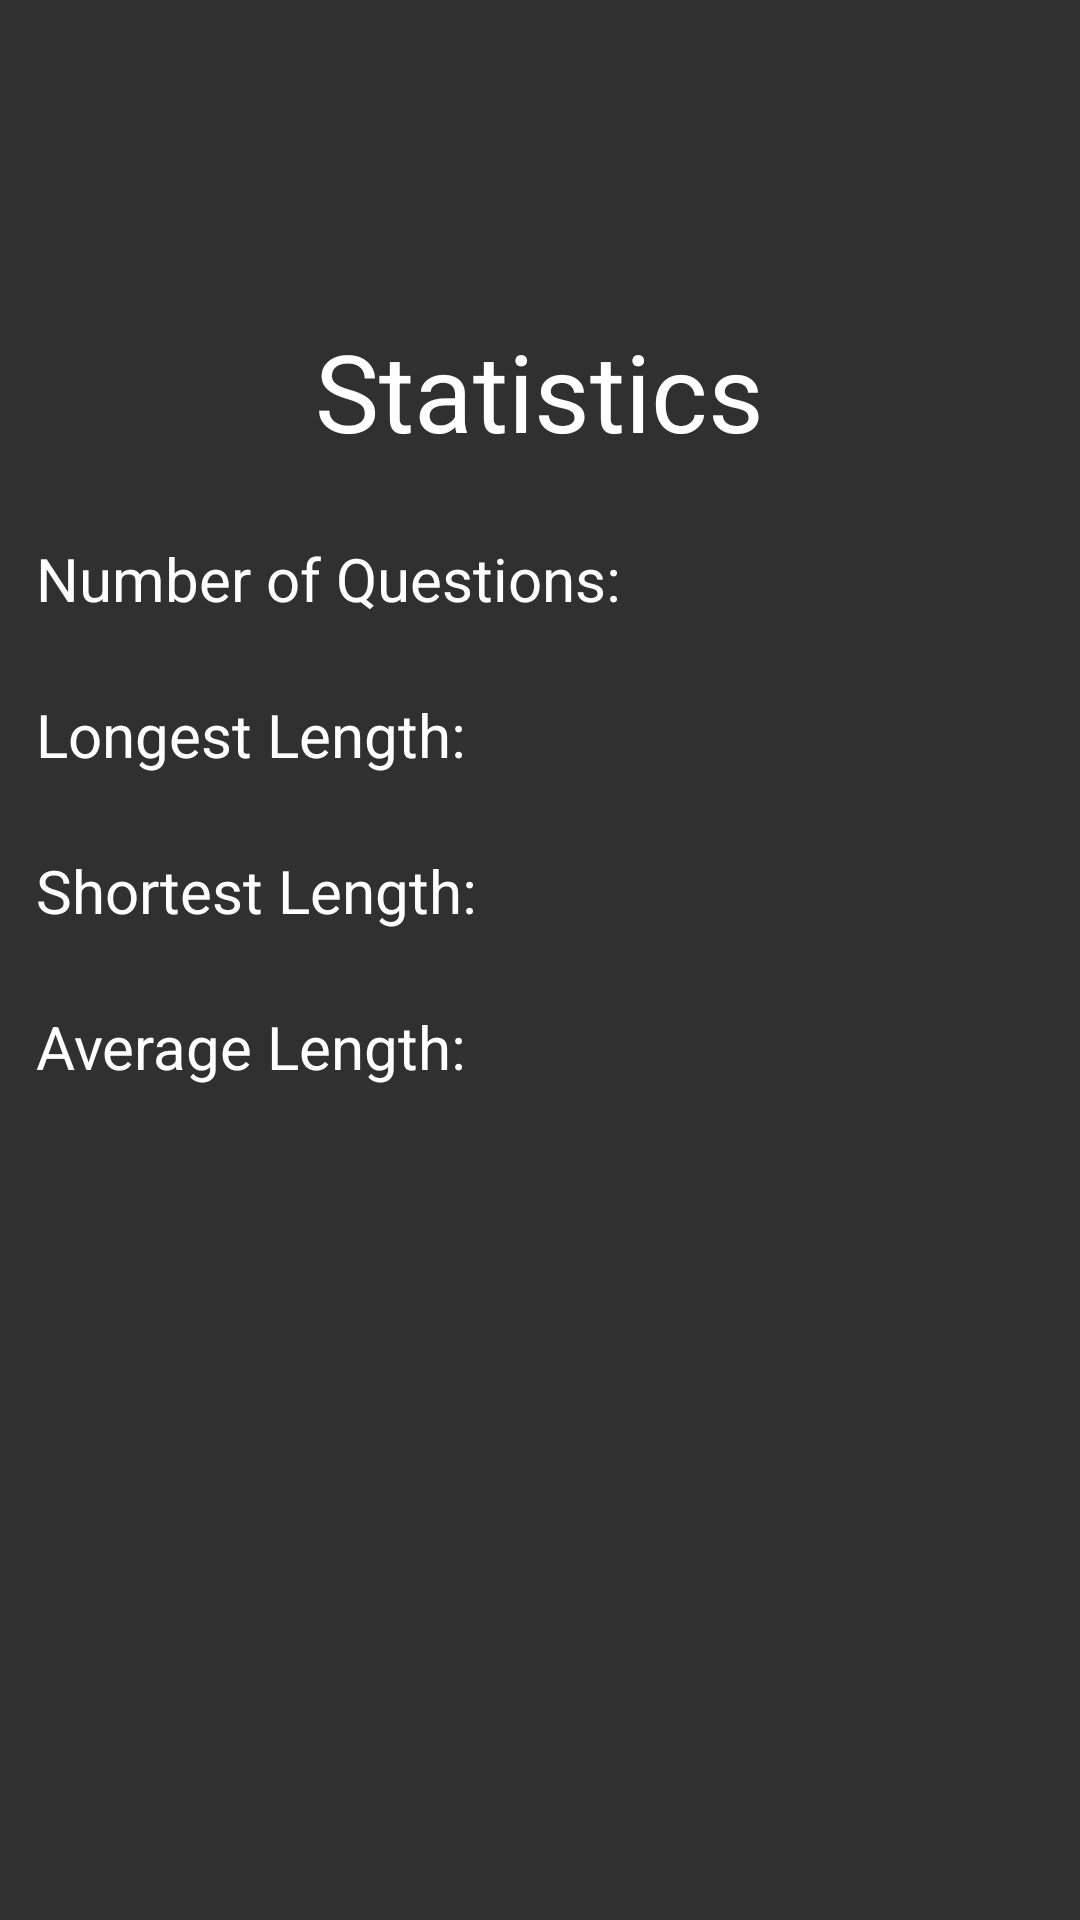

The Android layout XML behind this screen, and the referenced resources:
<!-- AndroidManifest.xml: application theme AppTheme -->
<!-- res/layout/statistics_activity.xml -->
<?xml version="1.0" encoding="utf-8"?>
<LinearLayout xmlns:android="http://schemas.android.com/apk/res/android"
    android:orientation="vertical" android:layout_width="match_parent"
    android:layout_height="match_parent">

    <include layout="@layout/app_bar"/>

    <TextView
        android:id="@+id/statsTitle"
        android:layout_width="wrap_content"
        android:layout_height="wrap_content"
        android:layout_gravity="center_horizontal"
        android:textAlignment="center"
        android:layout_marginTop="50dp"
        android:textColor="@android:color/background_light"
        android:textSize="36sp"
        android:text="@string/stats"/>

    <GridLayout
        android:layout_width="match_parent"
        android:layout_height="wrap_content"
        android:columnCount="2"
        android:rowCount="4">


    <TextView
        android:id="@+id/numQuestion"
        android:layout_width="wrap_content"
        android:layout_height="wrap_content"
        android:layout_marginLeft="12dp"
        android:layout_marginTop="25dp"
        android:textColor="@android:color/background_light"
        android:textSize="20sp"
        android:text="@string/numQues"/>

        <TextView
            android:id="@+id/numberResult"
            android:layout_width="wrap_content"
            android:layout_height="wrap_content"
            android:textColor="@android:color/background_light"
            android:textSize="20sp"
            android:layout_marginTop="25dp"
            android:layout_marginLeft="50dp"
            />

    <TextView
        android:id="@+id/longQuestion"
        android:layout_width="wrap_content"
        android:layout_height="wrap_content"
        android:layout_marginLeft="12dp"
        android:layout_marginTop="25dp"
        android:textColor="@android:color/background_light"
        android:textSize="20sp"
        android:text="@string/longQues"/>

        <TextView
            android:id="@+id/longResult"
            android:layout_width="wrap_content"
            android:layout_height="wrap_content"
            android:textColor="@android:color/background_light"
            android:layout_marginLeft="50dp"
            android:layout_marginTop="25dp"
            android:textSize="20sp"
           />

    <TextView
        android:id="@+id/shortQuestion"
        android:layout_width="wrap_content"
        android:layout_height="wrap_content"
        android:layout_marginLeft="12dp"
        android:textColor="@android:color/background_light"
        android:textSize="20sp"
        android:layout_marginTop="25dp"
        android:text="@string/shortQues"/>

        <TextView
            android:id="@+id/shortResult"
            android:layout_width="wrap_content"
            android:layout_height="wrap_content"
            android:layout_marginTop="25dp"
            android:textColor="@android:color/background_light"
            android:layout_marginLeft="50dp"
            android:textSize="20sp"
            />

    <TextView
        android:id="@+id/avgLength"
        android:layout_width="wrap_content"
        android:layout_height="wrap_content"
        android:layout_marginLeft="12dp"
        android:textColor="@android:color/background_light"
        android:textSize="20sp"
        android:layout_marginTop="25dp"
        android:text="@string/avgQues"/>

        <TextView
            android:id="@+id/avgResult"
            android:layout_width="wrap_content"
            android:layout_height="wrap_content"
            android:textColor="@android:color/background_light"
            android:textSize="20sp"
            android:layout_marginTop="25dp"
            android:layout_marginLeft="50dp"
            />

    </GridLayout>

</LinearLayout>
<!-- res/layout/app_bar.xml (included above) -->
<?xml version="1.0" encoding="utf-8"?>
<android.support.v7.widget.Toolbar
    xmlns:android="http://schemas.android.com/apk/res/android"
    android:id="@+id/main_toolbar"
    android:layout_width="match_parent"
    android:layout_height="wrap_content"
    android:minHeight="?attr/actionBarSize">

</android.support.v7.widget.Toolbar>
<!-- resources referenced by this layout -->
<resources>
  <string name="avgQues">Average Length: </string>
  <string name="longQues">Longest Length: </string>
  <string name="numQues">Number of Questions: </string>
  <string name="shortQues">Shortest Length: </string>
  <string name="stats">Statistics</string>
  <style name="AppTheme" parent="Theme.AppCompat.NoActionBar">
          
          <item name="colorAccent">#FFAB40</item>
      </style>
</resources>
